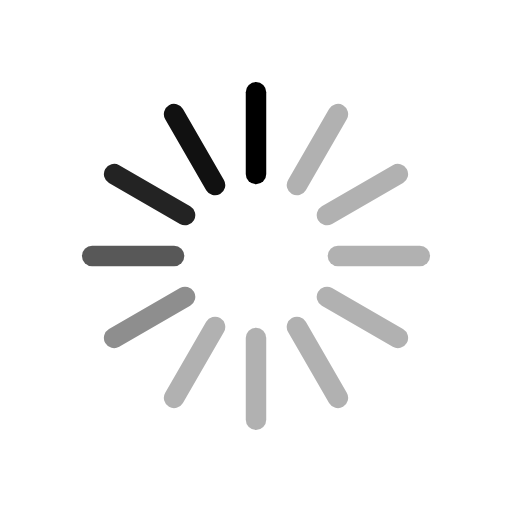
t = 0.00 s
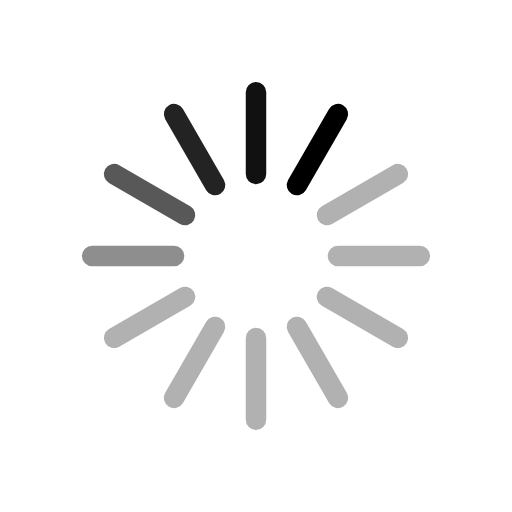
t = 0.16 s
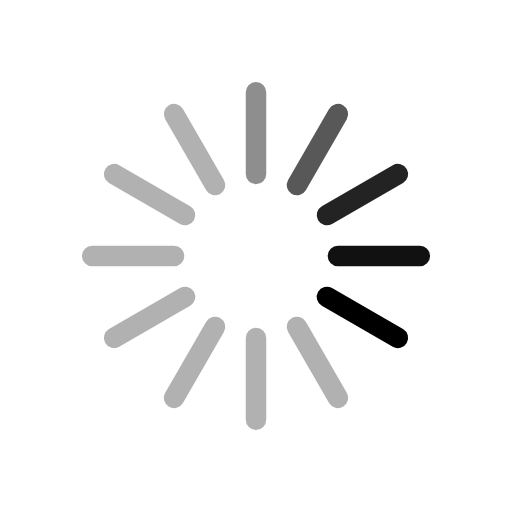
t = 0.34 s
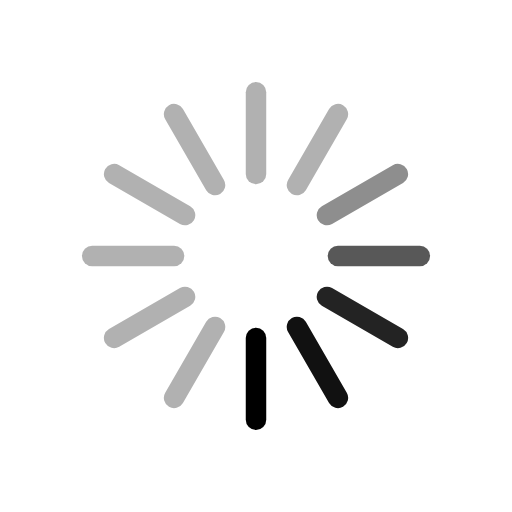
t = 0.50 s
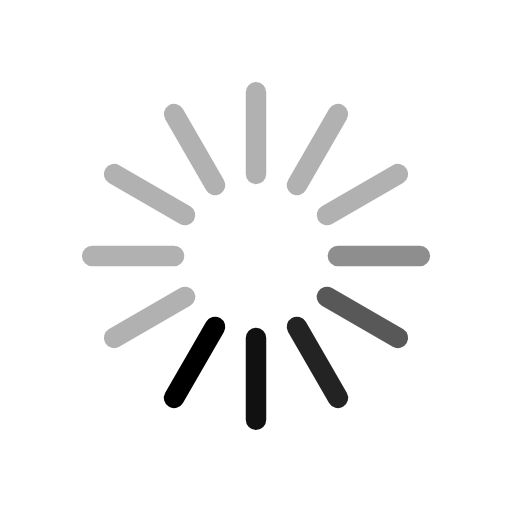
t = 0.66 s
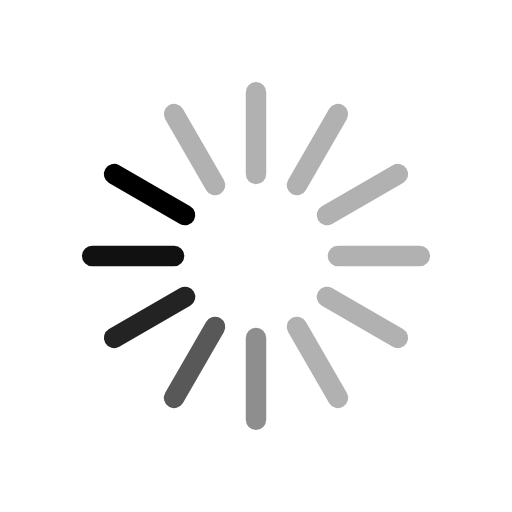
t = 0.84 s

The animated SVG that drew these frames (rendered in a browser with its animation timeline set to each time). Animation: 1 SMIL element (animateTransform=1); one cycle of 1.00 s, repeats indefinitely.

<svg xmlns="http://www.w3.org/2000/svg" id="svg-zone-spinner" viewBox="0 0 50 50" width="100%" height="100%">
	<g stroke="black" stroke-width="2" stroke-linecap="round">
		<path opacity=".3" d="M29 18.071797 L33, 11.143594"/>
		<path opacity=".3"  d="M31.928203 21 L38.856406 17" />
		<path opacity=".3" d="M25 33 L25 41" />
		<path opacity=".3" d="M31.928203 29 L38.856406 33, "/>
		<path opacity=".3"  d="M29 31.928203 L33, 38.856406"/>
		<path opacity=".3" d="M33 25 L41 25" />
		<path opacity=".3"  d="M21 31.928203 L17, 38.856406"/>
		<path opacity=".44"  d="M18.071797 29 L11.143594 33" />
		<path opacity=".65" d="M17 25 L9 25" />
		<path opacity=".86"  d="M18.071797 21 L11.143594 17, "/>
		<path opacity=".93"  d="M21 18.071797 L17, 11.143594"/>
		<path opacity="1.0" d="M25 17 L25 9" />
		<animateTransform attributeType="xml"
						  attributeName="transform"
						  type="rotate"
						  values="0 25 25; 30 25 25; 60 25 25; 90 25 25; 120 25 25; 150 25 25; 180 25 25; 210 25 25; 240 25 25; 270 25 25; 300 25 25; 330 25 25"
						  calcMode="discrete"
						  dur="1.0s"
						  repeatCount="indefinite"/>
	</g>
</svg>
